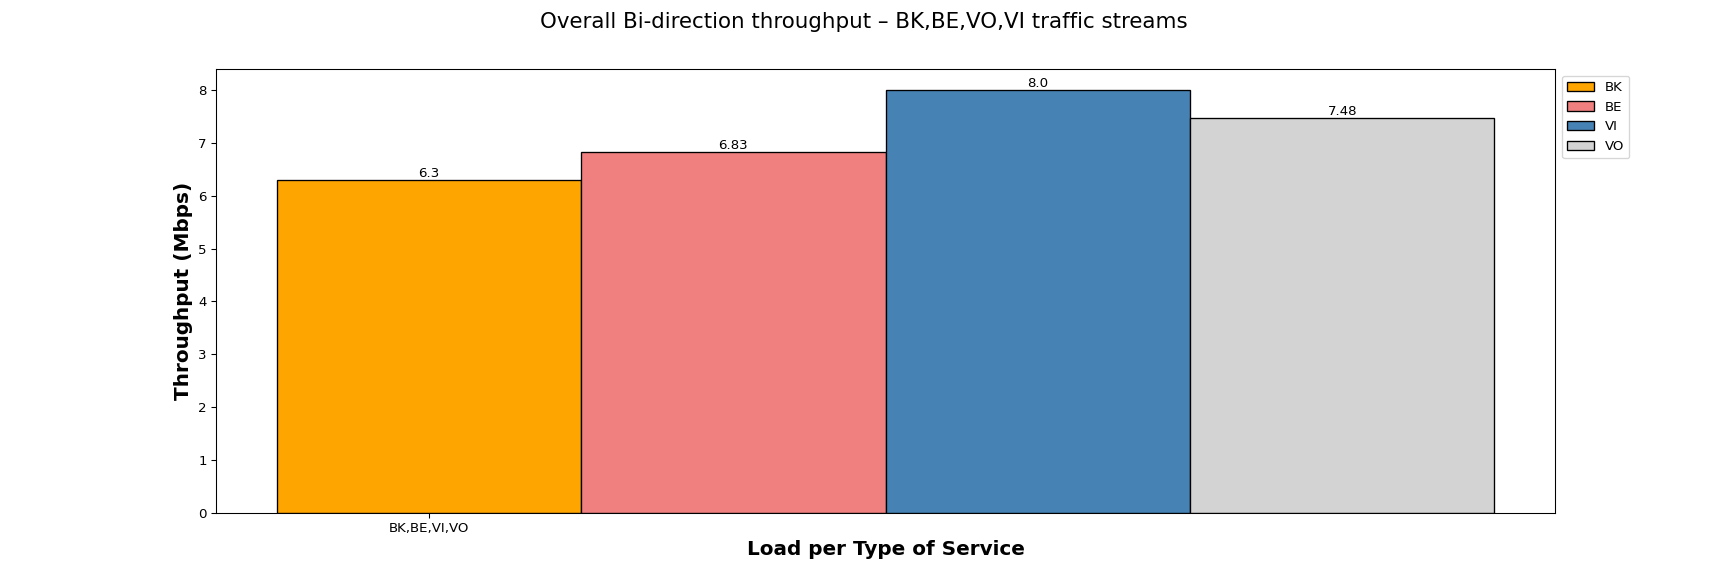

The data file committed next to this chart (first rows):
Load per Type of Service, BK, BE, VI, VO
BK,BE,VI,VO, 6.30, 6.83, 8.00, 7.48
